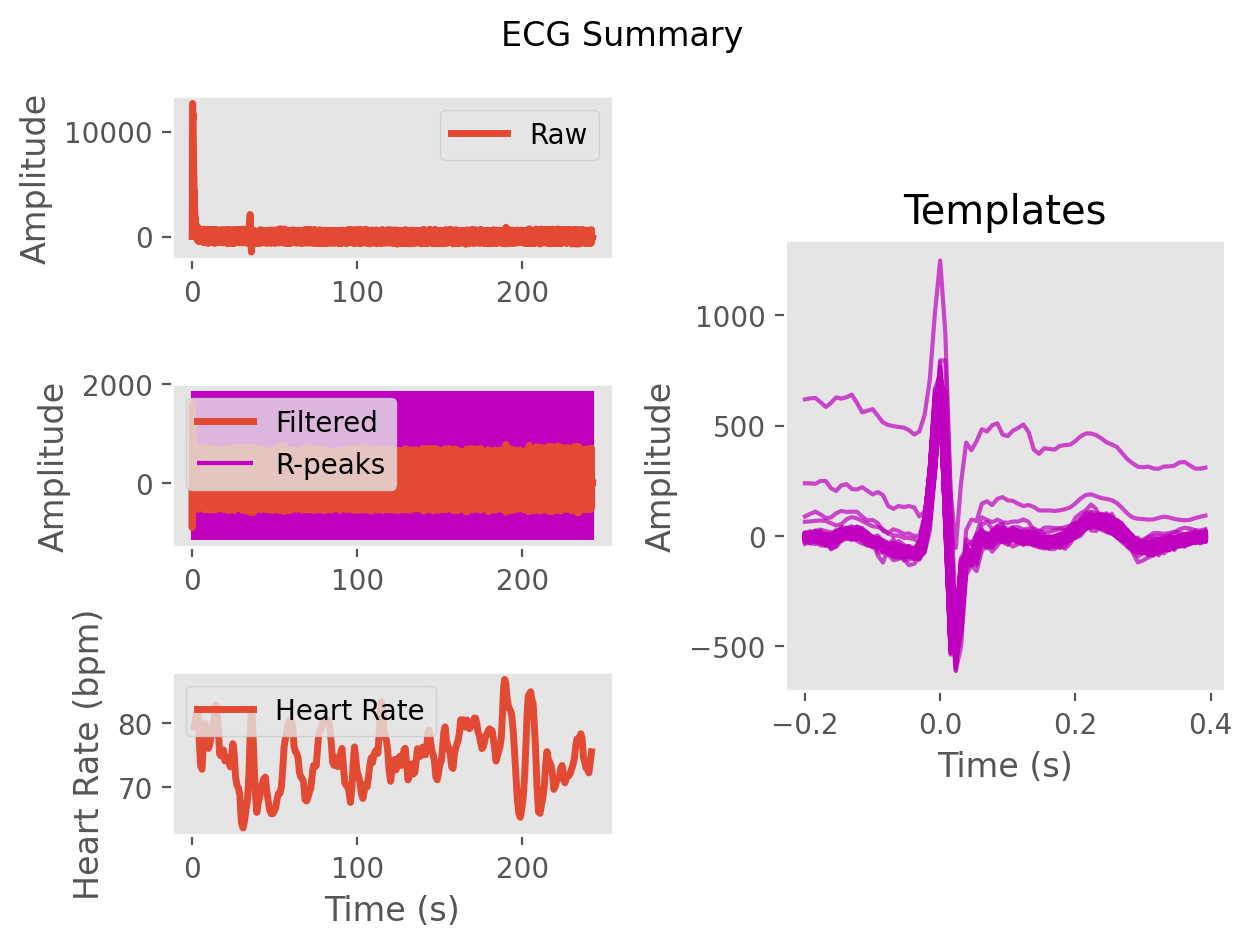

Values plotted in this chart, from the file beside it:
ECG, 1.0013667331771785, -907.9456254982495, -730.5907458537733, 556.556802657231, 1556.6652802144167, 1549.1908763506895, 1440.2820647923706, 1607.6448561582233, 1509.3587365503681, 1247.757533468251, 1167.5064292406805, 1092.0500190733096, 951.255337169538, 863.7489811363532, 779.0243452919533, 689.0815271905931, 645.505213284185, 619.5173442753994, 624.6828862028174, 660.0589389878755, 644.2368398376643, 596.1028918959985, 595.8641425278483
Time (s), 0.0, 0.007692, 0.01538, 0.02308, 0.03077, 0.03846, 0.04615, 0.05385, 0.06154, 0.06923, 0.07692, 0.08462, 0.09231, 0.1, 0.1077, 0.1154, 0.1231, 0.1308, 0.1385, 0.1462, 0.1538, 0.1615, 0.1692
Rpeaks, 68, 166, 265, 359, 453, 552, 663, 773, 874, 969, 1066, 1168, 1274, 1374, 1474, 1575, 1673, 1767, 1863, 1956, 2055, 2159, 2268
IBI Series, IBI Series
Heart Rate, Heart Rate
